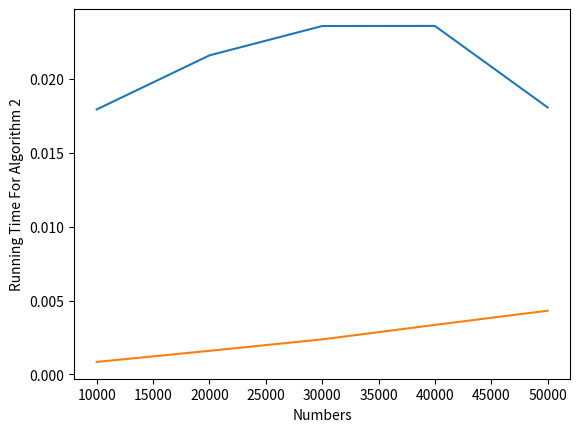

Reproduce this figure in Python.
#Assignment 9 - Benchmarking Algorithms
#Name:Peter Zeng
#Date: February, 06 2018
#Program Title: Benchmarking Algorithms
#Program Function:(1) Create two functions: prime1(n) and prime2(n) that take a number
#that represents the set of integers from which to find prime numbers.
#For example, n=1000 specifies that the function will look for primes up to 1000.
#(2) Find out how to measure elapsed time in Python
#(3) Write a program that determines the amount of time taken to find primes up to the following values: 
#n=[10000,20000,30000,40000,50000]
#(4) Output of the program:
#The First Algorism:
#n     Time
#10000 0.00397181510925293
#20000 0.004038333892822266
#30000 0.004012107849121094
#40000 0.005017757415771484
#50000 0.004978656768798828
#
#￼
#The Second Algorism:
#n     Time
#10000 0.0030066967010498047
#20000 0.0050144195556640625
#30000 0.007071256637573242
#40000 0.009002685546875
#50000 0.011999845504760742
import time
import matplotlib.pyplot as plt        #two import for matplotlib.pylot and time

def prime1(n):                          #an algorithm which is search for prime numbers
    primes = [2]*(n+1)
    for i in range(3,1000000):
        isPrime = False
    for j in primes:
        if i % j == 0:
            isPrime = False
            if isPrime == True:
                primes.append(i)
                print (primes)

def prime2(n):                          #sieve of eranthoses
    P = []
    f = []
    for i in range(n+10):
        if i > 2 and i%2 == 0:
            f.append(1)
        else:
            f.append(0)
    i = 3
    while i*i <= n:
        if f[i] == 0:
            j = i*i
            while j <= n:
                f[j] = 1
                j += i+i
        i += 2
 
    P.append(2)
    for x in range(3,n+1,2):
        if f[x] == 0:
            P.append(x)
 
    return P
 
n = 100000
P = prime2(n)
print (P)
        
 
#Time，Data
t = [10000,20000,30000,40000,50000]
prime1Times = []
prime2Times = []

for p in t:                                 #start to caculate the prime1's time
    start = time.time()
    prime1(p)
    period = time.time() - start
    prime1Times.append(period)

for e in t:                                 #start to caculate the prime2's time 
    start = time.time()
    prime2(e)
    period = time.time() - start
    prime2Times.append(period)  
#it will show on the line graph
print("The First Algorism:")
print("n    ", "Time")
for r in range(0,5):
    print(t[r], prime1Times[r])
plt.plot(t, prime1Times)
plt.ylabel('Running Time For Algorithm 1')
plt.xlabel('Numbers')
plt.show()

print("The Second Algorism:")
print("n    ", "Time")
for a in range(0,5):
    print(t[a], prime2Times[a])
plt.plot(t, prime2Times)
plt.ylabel('Running Time For Algorithm 2')
plt.xlabel('Numbers')
plt.show()